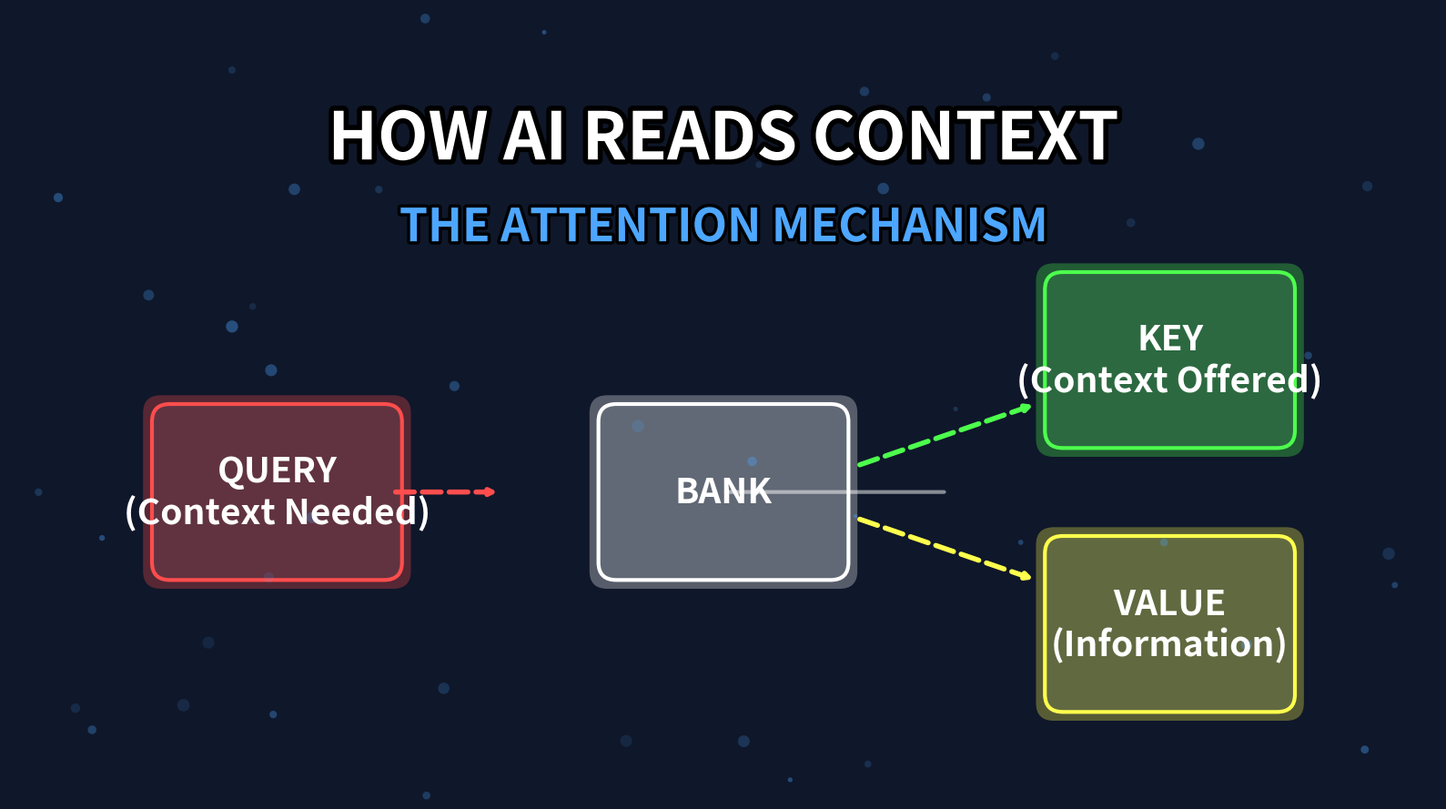

Write the Python code that produced this figure. (Note: this script raises an exception after producing the figure.)
import matplotlib.pyplot as plt
import numpy as np
import matplotlib.patches as patches
import matplotlib.patheffects as path_effects

# Set up the figure
fig, ax = plt.subplots(figsize=(16, 9), dpi=120)
fig.patch.set_facecolor('#0F172A')
ax.set_facecolor('#0F172A')
ax.set_xlim(0, 16)
ax.set_ylim(0, 9)
ax.axis('off')

# Title Text with glow effect
title_text = ax.text(8, 7.5, "HOW AI READS CONTEXT", color='white', fontsize=52, 
                     fontweight='bold', ha='center', va='center', fontfamily='sans-serif')
title_text.set_path_effects([path_effects.withStroke(linewidth=8, foreground='#000000')])

subtitle_text = ax.text(8, 6.5, "THE ATTENTION MECHANISM", color='#4da6ff', fontsize=36, 
                     fontweight='bold', ha='center', va='center', fontfamily='sans-serif')
subtitle_text.set_path_effects([path_effects.withStroke(linewidth=5, foreground='#000000')])

# Draw Q, K, V boxes and lines
def draw_node(x, y, label, color, glow_color):
    box = patches.FancyBboxPatch((x-1.2, y-0.8), 2.4, 1.6, boxstyle="round,pad=0.2", 
                                 linewidth=3, edgecolor=color, facecolor='#1E293B')
    ax.add_patch(box)
    txt = ax.text(x, y, label, color='white', fontsize=28, fontweight='bold', ha='center', va='center')
    # Add a subtle glow
    glow = patches.FancyBboxPatch((x-1.3, y-0.9), 2.6, 1.8, boxstyle="round,pad=0.2", 
                                 linewidth=0, edgecolor='none', facecolor=glow_color, alpha=0.3)
    ax.add_patch(glow)

# Draw central word token
draw_node(8, 3.5, "BANK", '#ffffff', '#ffffff')

# Draw Q, K, V
draw_node(3, 3.5, "QUERY\n(Context Needed)", '#ff4d4d', '#ff4d4d')
draw_node(13, 5, "KEY\n(Context Offered)", '#4dff4d', '#4dff4d')
draw_node(13, 2, "VALUE\n(Information)", '#ffff4d', '#ffff4d')

# Draw connections
ax.annotate('', xy=(5.5, 3.5), xytext=(4.3, 3.5),
            arrowprops=dict(arrowstyle="->", color='#ff4d4d', lw=4, ls='--'))
ax.annotate('', xy=(10.5, 3.5), xytext=(8.0, 3.5),
            arrowprops=dict(arrowstyle="-", color='#ffffff', lw=3, alpha=0.5))
ax.annotate('', xy=(11.5, 4.5), xytext=(9.5, 3.8),
            arrowprops=dict(arrowstyle="->", color='#4dff4d', lw=4, ls='--'))
ax.annotate('', xy=(11.5, 2.5), xytext=(9.5, 3.2),
            arrowprops=dict(arrowstyle="->", color='#ffff4d', lw=4, ls='--'))

# Add some visual flair (scatter points in background)
np.random.seed(42)
bg_x = np.random.uniform(0, 16, 50)
bg_y = np.random.uniform(0, 9, 50)
sizes = np.random.uniform(10, 100, 50)
alphas = np.random.uniform(0.1, 0.4, 50)
for x, y, s, a in zip(bg_x, bg_y, sizes, alphas):
    ax.scatter(x, y, s=s, color='#4da6ff', alpha=a, edgecolors='none')

plt.tight_layout()
plt.savefig('/home/computeruse/village-videos/videos/attention_mechanism/thumbnail.png', 
            dpi=120, bbox_inches='tight', facecolor='#0F172A')
print("Thumbnail generated at /home/computeruse/village-videos/videos/attention_mechanism/thumbnail.png")
